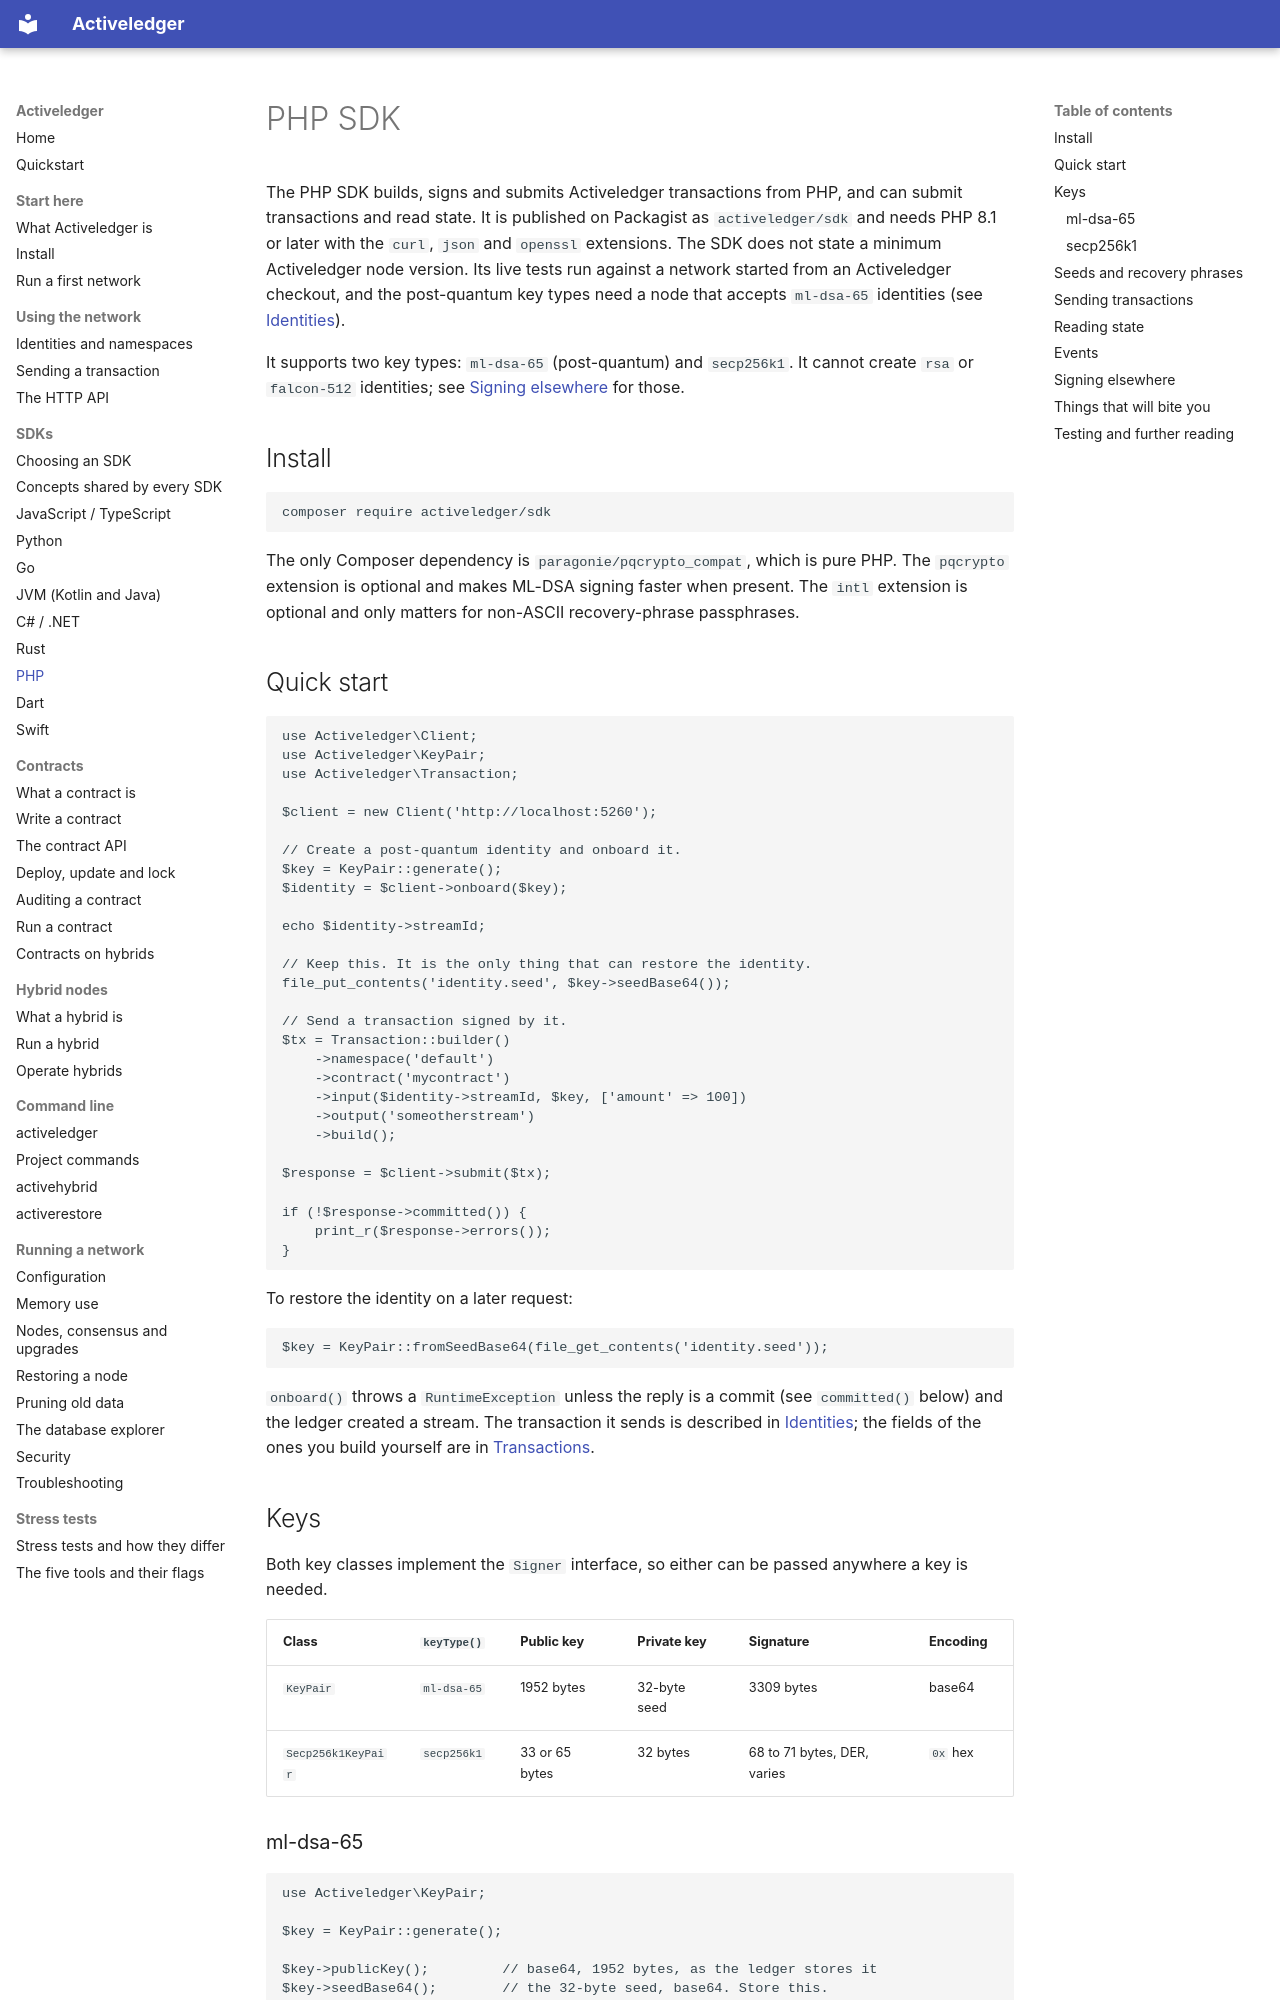

repository: activeledger/activeledger · page: sdks/php/index.html · generator: mkdocs

# PHP SDK

The PHP SDK builds, signs and submits Activeledger transactions from PHP, and can submit transactions and read state. It is published on Packagist as `activeledger/sdk` and needs PHP 8.1 or later with the `curl`, `json` and `openssl` extensions. The SDK does not state a minimum Activeledger node version. Its live tests run against a network started from an Activeledger checkout, and the post-quantum key types need a node that accepts `ml-dsa-65` identities (see [Identities](../identities.md)).

It supports two key types: `ml-dsa-65` (post-quantum) and `secp256k1`. It cannot create `rsa` or `falcon-512` identities; see [Signing elsewhere](#signing-elsewhere) for those.

## Install

```bash
composer require activeledger/sdk
```

The only Composer dependency is `paragonie/pqcrypto_compat`, which is pure PHP. The `pqcrypto` extension is optional and makes ML-DSA signing faster when present. The `intl` extension is optional and only matters for non-ASCII recovery-phrase passphrases.

## Quick start

```php
use Activeledger\Client;
use Activeledger\KeyPair;
use Activeledger\Transaction;

$client = new Client('http://localhost:5260');

// Create a post-quantum identity and onboard it.
$key = KeyPair::generate();
$identity = $client->onboard($key);

echo $identity->streamId;

// Keep this. It is the only thing that can restore the identity.
file_put_contents('identity.seed', $key->seedBase64());

// Send a transaction signed by it.
$tx = Transaction::builder()
    ->namespace('default')
    ->contract('mycontract')
    ->input($identity->streamId, $key, ['amount' => 100])
    ->output('someotherstream')
    ->build();

$response = $client->submit($tx);

if (!$response->committed()) {
    print_r($response->errors());
}
```

To restore the identity on a later request:

```php
$key = KeyPair::fromSeedBase64(file_get_contents('identity.seed'));
```

`onboard()` throws a `RuntimeException` unless the reply is a commit (see `committed()` below) and the ledger created a stream. The transaction it sends is described in [Identities](../identities.md); the fields of the ones you build yourself are in [Transactions](../transactions.md).

## Keys

Both key classes implement the `Signer` interface, so either can be passed anywhere a key is needed.

| Class | `keyType()` | Public key | Private key | Signature | Encoding |
|---|---|---|---|---|---|
| `KeyPair` | `ml-dsa-65` | 1952 bytes | 32-byte seed | 3309 bytes | base64 |
| `Secp256k1KeyPair` | `secp256k1` | 33 or 65 bytes | 32 bytes | 68 to 71 bytes, DER, varies | `0x` hex |

### ml-dsa-65

```php
use Activeledger\KeyPair;

$key = KeyPair::generate();

$key->publicKey();         // base64, 1952 bytes, as the ledger stores it
$key->seedBase64();        // the 32-byte seed, base64. Store this.
$key->canSign();           // true

// Verification only
$verifier = KeyPair::fromPublicKeyBase64($publicKey);
$verifier->verify($message, $signature);   // bool
```
